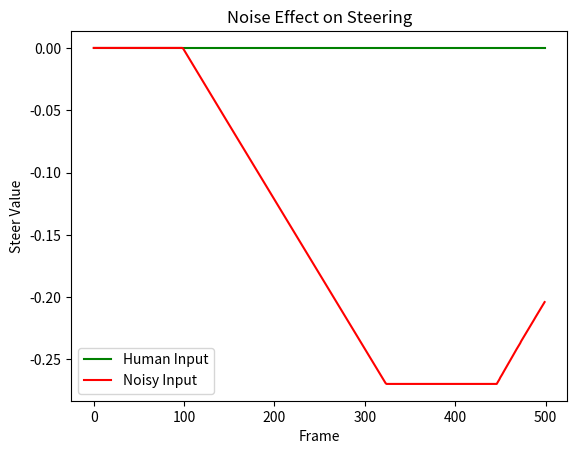

Reproduce this figure in Python.
"""
噪声生成模块

该模块用于在自动驾驶数据收集过程中向控制信号添加噪声。
添加噪声的目的是：
1. 增加训练数据的多样性
2. 模拟真实驾驶中的扰动
3. 帮助模型学习从偏离状态恢复的能力

支持两种噪声类型：
- Spike: 转向噪声，模拟方向盘的突然偏移
- Throttle: 油门/刹车噪声，模拟速度的突然变化
"""

import time
import random
import copy


class Noiser(object):
    """
    噪声生成器类
    
    该类负责生成和管理控制信号的噪声。噪声以随机时间间隔触发，
    并在一段时间内逐渐增加然后逐渐消除，模拟平滑的扰动效果。
    
    Attributes:
        noise_type (str): 噪声类型，'Spike'（转向）、'Throttle'（油门）或 'None'
        frequency (int): 噪声触发频率，每分钟的噪声事件数
        noise_being_set (bool): 当前是否正在施加噪声
        noise_start_time (float): 噪声开始时间戳
        noise_end_time (float): 噪声结束时间戳
        min_noise_time_amount (float): 最小噪声持续时间（秒）
        noise_time_amount (float): 当前噪声持续时间（秒）
        second_counter (float): 秒计数器，用于频率控制
        steer_noise_time (float): 噪声开始时的转向值
        intensity (int): 噪声强度
        remove_noise (bool): 是否正在移除噪声
        current_noise_mean (float): 当前噪声的平均值（正或负）
    """

    def __init__(self, noise_type, frequency=15, intensity=10, min_noise_time_amount=2.0):
        """
        初始化噪声生成器
        
        Args:
            noise_type (str): 噪声类型
                - 'Spike': 转向噪声
                - 'Throttle': 油门/刹车噪声
                - 'None': 不添加噪声
            frequency (int): 噪声触发频率，默认每分钟 15 次
            intensity (int): 噪声强度，默认 10
            min_noise_time_amount (float): 最小噪声持续时间，默认 2.0 秒
        """
        self.noise_type = noise_type
        self.frequency = frequency
        self.noise_being_set = False                    # 当前是否正在施加噪声
        self.noise_start_time = time.time()             # 噪声开始时间
        self.noise_end_time = time.time() + 1           # 噪声结束时间
        self.min_noise_time_amount = min_noise_time_amount
        # 噪声持续时间 = 最小时间 + 随机增量（0.5-2.0秒）
        self.noise_time_amount = min_noise_time_amount + float(random.randint(50, 200) / 100.0)
        self.second_counter = time.time()               # 用于计算每秒触发概率
        self.steer_noise_time = 0                       # 噪声开始时的转向值
        # 噪声强度添加随机扰动（±2）
        self.intensity = intensity + random.randint(-2, 2)
        self.remove_noise = False                       # 是否正在移除噪声
        self.current_noise_mean = 0                     # 当前噪声方向（正或负）

    def set_noise(self):
        """
        设置噪声方向
        
        随机决定噪声的方向（正向或负向）。
        对于转向噪声，正向表示向右偏，负向表示向左偏。
        """
        # 判断：检查噪声类型是否为 Spike 或 Throttle
        # 作用：只有这两种类型需要设置噪声方向，None 类型不需要处理
        # 目的：避免对无噪声模式进行不必要的计算
        if self.noise_type == 'Spike' or self.noise_type == 'Throttle':
            # 随机决定噪声方向
            coin = random.randint(0, 1)
            # 判断：根据随机数决定噪声方向
            # 作用：coin=0 时设置正向噪声，coin=1 时设置负向噪声
            # 目的：使噪声方向随机化，增加数据多样性，模拟真实驾驶中的随机扰动
            if coin == 0:  # 负向噪声
                self.current_noise_mean = 0.001
            else:  # 正向噪声
                self.current_noise_mean = -0.001

    def get_noise(self):
        """
        获取当前噪声值
        
        噪声值随时间线性增加，模拟逐渐偏离的效果。
        噪声值被限制在 [-0.55, 0.55] 范围内。
        
        Returns:
            float: 当前噪声值
        """
        # 判断：检查噪声类型是否为 Spike 或 Throttle
        # 作用：确保只有有效的噪声类型才计算噪声值
        # 目的：避免对 None 类型进行无意义的计算
        if self.noise_type == 'Spike' or self.noise_type == 'Throttle':
            # 判断：检查噪声方向是否为正向
            # 作用：根据噪声方向决定噪声值的增长方向
            # 目的：正向噪声随时间增大，负向噪声随时间减小（绝对值增大）
            if self.current_noise_mean > 0:
                # 正向噪声：随时间增加
                # min(0.55, ...) 用于限制噪声最大值，防止过度偏离
                return min(0.55,
                           self.current_noise_mean + (
                                   time.time() - self.noise_start_time) * 0.03 * self.intensity)
            else:
                # 负向噪声：随时间减少（绝对值增加）
                # max(-0.55, ...) 用于限制噪声最小值，防止过度偏离
                return max(-0.55,
                           self.current_noise_mean - (
                                   time.time() - self.noise_start_time) * 0.03 * self.intensity)

    def get_noise_removing(self):
        """
        获取噪声移除阶段的噪声值
        
        当噪声持续时间结束后，噪声不会立即消失，而是逐渐减小到零。
        这模拟了驾驶员逐渐纠正偏离的过程。
        
        Returns:
            float: 正在衰减的噪声值
        """
        # 计算噪声达到峰值时的累积量
        added_noise = (self.noise_end_time - self.noise_start_time) * 0.02 * self.intensity
        
        # 判断：检查噪声类型是否为 Spike 或 Throttle
        # 作用：确保只有有效的噪声类型才计算衰减噪声值
        # 目的：避免对 None 类型进行无意义的计算
        if self.noise_type == 'Spike' or self.noise_type == 'Throttle':
            # 判断：检查噪声方向是否为正向
            # 作用：根据噪声方向决定衰减的计算方式
            # 目的：正向噪声从峰值向下衰减，负向噪声从谷值向上衰减
            if self.current_noise_mean > 0:
                # 正向噪声的衰减
                # min(0.55, ...) 确保峰值不超过上限
                added_noise = min(0.55, added_noise + self.current_noise_mean)
                # 从峰值开始，随时间线性减小
                return added_noise - (time.time() - self.noise_end_time) * 0.03 * self.intensity
            else:
                # 负向噪声的衰减
                # max(-0.55, ...) 确保谷值不低于下限
                added_noise = max(-0.55, self.current_noise_mean - added_noise)
                # 从谷值开始，随时间线性增大（向零靠近）
                return added_noise + (time.time() - self.noise_end_time) * 0.03 * self.intensity

    def is_time_for_noise(self, steer):
        """
        判断当前是否应该施加噪声
        
        根据频率参数和随机数决定是否开始新的噪声事件，
        同时管理噪声的施加和移除状态。
        
        Args:
            steer (float): 当前的转向/油门值
        
        Returns:
            bool: 如果当前应该施加噪声返回 True
        """
        # 检查是否过了一秒
        second_passed = False
        # 判断：检查距离上次计数是否已过一秒
        # 作用：用于控制噪声触发的时间粒度
        # 目的：将噪声触发频率控制在"每秒检查一次"的粒度，避免过于频繁的检查
        if time.time() - self.second_counter >= 1.0:
            second_passed = True
            self.second_counter = time.time()

        # 判断：检查噪声是否应该从施加阶段转入移除阶段
        # 条件1：噪声持续时间已达到设定值
        # 条件2：当前不在移除阶段（避免重复进入）
        # 条件3：当前正在施加噪声
        # 作用：管理噪声生命周期，从施加阶段过渡到移除阶段
        # 目的：实现噪声的平滑过渡，先增加后逐渐消除，模拟真实的扰动和恢复过程
        if time.time() - self.noise_start_time >= self.noise_time_amount and not self.remove_noise and self.noise_being_set:
            self.noise_being_set = False
            self.remove_noise = True
            self.noise_end_time = time.time()

        # 判断：检查是否正在施加噪声
        # 作用：如果噪声正在施加中，直接返回 True 继续施加
        # 目的：确保噪声在持续时间内不被中断，保持噪声的连续性
        if self.noise_being_set:
            return True

        # 判断：检查是否处于噪声移除阶段
        # 作用：处理噪声的衰减过程
        # 目的：让噪声逐渐消失而不是突然消失，模拟驾驶员逐渐纠正偏离的过程
        if self.remove_noise:
            # 判断：检查移除时间是否已超过噪声持续时间
            # 作用：决定是否完全结束噪声事件
            # 目的：当衰减时间足够长时，完全停止噪声，准备下一次噪声事件
            if (time.time() - self.noise_end_time) > (self.noise_time_amount):
                self.remove_noise = False
                # 重新计算下一次噪声的持续时间
                self.noise_time_amount = self.min_noise_time_amount + float(
                    random.randint(50, 200) / 100.0)
                return False
            else:
                # 移除阶段未结束，继续返回 True 以应用衰减噪声
                return True

        # 判断：检查是否满足开始新噪声的条件
        # 条件1：已过一秒（时间粒度控制）
        # 条件2：当前没有正在施加的噪声
        # 作用：控制新噪声事件的触发时机
        # 目的：按照设定的频率随机触发新的噪声事件
        if second_passed and not self.noise_being_set:
            # 根据频率计算触发概率（频率/60 的概率）
            seed = random.randint(0, 60)
            # 判断：检查随机数是否小于频率阈值
            # 作用：以 frequency/60 的概率触发噪声
            # 目的：实现按频率参数控制的随机噪声触发，例如 frequency=15 表示每秒约 25% 概率触发
            if seed < self.frequency:
                # 判断：再次确认当前没有正在施加的噪声（双重检查）
                # 作用：防止并发情况下重复设置噪声
                # 目的：确保噪声状态的一致性
                if not self.noise_being_set:
                    self.noise_being_set = True
                    self.set_noise()
                    self.steer_noise_time = steer
                    self.noise_start_time = time.time()
                return True
            else:
                # 随机数未命中，本次不触发噪声
                return False
        else:
            # 未满足触发条件（未过一秒或正在施加噪声）
            return False

    def set_noise_exist(self, noise_exist):
        """
        手动设置噪声状态
        
        Args:
            noise_exist (bool): 是否存在噪声
        """
        self.noise_being_set = noise_exist

    def compute_noise(self, action, speed):
        """
        计算并应用噪声到控制信号
        
        根据噪声类型和当前状态，计算噪声值并应用到控制信号上。
        噪声强度会根据车速进行调整，高速时噪声影响较小。
        
        Args:
            action: 控制信号对象，包含 steer、throttle、brake 等属性
            speed (float): 当前车速（km/h）
        
        Returns:
            tuple: (noisy_action, is_recovering, is_noise_being_applied)
                - noisy_action: 添加噪声后的控制信号
                - is_recovering: 是否正在恢复（当前未使用，始终为 False）
                - is_noise_being_applied: 是否正在施加噪声（非移除阶段）
        """
        # 判断：检查噪声类型是否为 None
        # 作用：如果不需要添加噪声，直接返回原始动作
        # 目的：提供无噪声模式，用于对照实验或正常数据收集
        if self.noise_type == 'None':
            return action, False, False

        # 判断：检查噪声类型是否为 Spike（转向噪声）
        # 作用：处理转向控制信号的噪声
        # 目的：模拟方向盘的突然偏移，训练模型从转向偏离中恢复
        if self.noise_type == 'Spike':
            # 判断：检查当前是否应该施加噪声
            # 作用：根据时间和频率决定是否添加噪声
            # 目的：控制噪声的触发时机和持续时间
            if self.is_time_for_noise(action.steer):
                steer = action.steer

                # 判断：检查是否处于噪声移除阶段
                # 作用：区分噪声增加阶段和噪声衰减阶段
                # 目的：实现噪声的平滑过渡，先增加后逐渐消除
                if self.remove_noise:
                    # 噪声移除阶段：逐渐减小噪声
                    # 噪声强度与速度成反比：25 / (2.3 * speed + 5)
                    # 高速时噪声影响较小，低速时影响较大，符合真实驾驶特性
                    # max(min(..., 1), -1) 确保转向值在 [-1, 1] 范围内
                    steer_noisy = max(
                        min(steer + self.get_noise_removing() * (25 / (2.3 * speed + 5)), 1), -1)
                else:
                    # 噪声施加阶段：逐渐增加噪声
                    steer_noisy = max(min(steer + self.get_noise() * (25 / (2.3 * speed + 5)), 1),
                                      -1)

                # 创建动作副本，避免修改原始对象
                noisy_action = copy.deepcopy(action)
                noisy_action.steer = steer_noisy

                # 返回：带噪声的动作、是否恢复中（始终False）、是否正在施加噪声（非移除阶段）
                return noisy_action, False, not self.remove_noise
            else:
                # 当前不需要施加噪声，返回原始动作
                return action, False, False

        # 判断：检查噪声类型是否为 Throttle（油门/刹车噪声）
        # 作用：处理油门和刹车控制信号的噪声
        # 目的：模拟速度的突然变化，训练模型从速度偏离中恢复
        if self.noise_type == 'Throttle':
            # 判断：检查当前是否应该施加噪声
            # 作用：根据时间和频率决定是否添加噪声
            # 目的：控制噪声的触发时机和持续时间
            if self.is_time_for_noise(action.throttle):
                throttle_noisy = action.throttle
                brake_noisy = action.brake

                # 判断：检查是否处于噪声移除阶段
                # 作用：区分噪声增加阶段和噪声衰减阶段
                # 目的：实现噪声的平滑过渡
                if self.remove_noise:
                    # 噪声移除阶段
                    print(" Throttle noise removing", self.get_noise_removing())
                    noise = self.get_noise_removing()
                    # 判断：检查噪声方向是否为正向
                    # 作用：正向噪声影响油门，负向噪声影响刹车
                    # 目的：分别模拟加速和减速的扰动
                    if noise > 0:
                        # 正向噪声：增加油门
                        # max(min(..., 1), 0) 确保油门值在 [0, 1] 范围内
                        throttle_noisy = max(min(throttle_noisy + noise, 1), 0)
                    else:
                        # 负向噪声：增加刹车
                        # -noise 将负值转为正值用于刹车
                        brake_noisy = max(min(brake_noisy + -noise, 1), 0)
                else:
                    # 噪声施加阶段
                    print(" Throttle noise ", self.get_noise())
                    noise = self.get_noise()
                    # 判断：检查噪声方向是否为正向
                    # 作用：正向噪声影响油门，负向噪声影响刹车
                    # 目的：分别模拟加速和减速的扰动
                    if noise > 0:
                        throttle_noisy = max(min(throttle_noisy + noise, 1), 0)
                    else:
                        brake_noisy = max(min(brake_noisy + -noise, 1), 0)

                # 创建动作副本
                noisy_action = copy.deepcopy(action)
                noisy_action.throttle = throttle_noisy
                noisy_action.brake = brake_noisy

                # 返回：带噪声的动作、是否恢复中（始终False）、是否正在施加噪声（非移除阶段）
                return noisy_action, False, not self.remove_noise
            else:
                # 当前不需要施加噪声，返回原始动作
                return action, False, False


# ==================== 测试代码 ====================
if __name__ == '__main__':
    """
    噪声生成器测试脚本
    
    创建一个 Spike 类型的噪声生成器，模拟 500 帧的噪声效果，
    并使用 matplotlib 绘制原始输入和噪声输入的对比图。
    """
    import matplotlib.pyplot as plt

    # 定义简单的控制类用于测试
    class Control:
        steer = 0
        gas = 0
        brake = 0
        hand_brake = 0
        reverse = 0

    # 存储输入数据
    noise_input = []    # 带噪声的转向值
    human_input = []    # 原始转向值（始终为 0）
    
    # 创建噪声生成器
    noiser = Noiser('Spike')
    
    # 模拟 500 帧
    for i in range(500):
        # 创建零输入的控制信号
        human_action = Control()
        human_action.steer = 0.0
        human_action.gas = 0.0
        human_action.brake = 0.0
        human_action.hand_brake = 0.0
        human_action.reverse = 0.0

        human_input.append(human_action.steer)

        # 计算带噪声的动作
        noisy_action, _, _ = noiser.compute_noise(human_action, speed=20)
        time.sleep(0.01)  # 模拟帧间隔
        noise_input.append(noisy_action.steer)

    # 绘制对比图
    # 绿色：原始输入，红色：带噪声的输入
    plt.plot(range(500), human_input, 'g', range(500), noise_input, 'r')
    plt.xlabel('Frame')
    plt.ylabel('Steer Value')
    plt.title('Noise Effect on Steering')
    plt.legend(['Human Input', 'Noisy Input'])
    plt.show()
